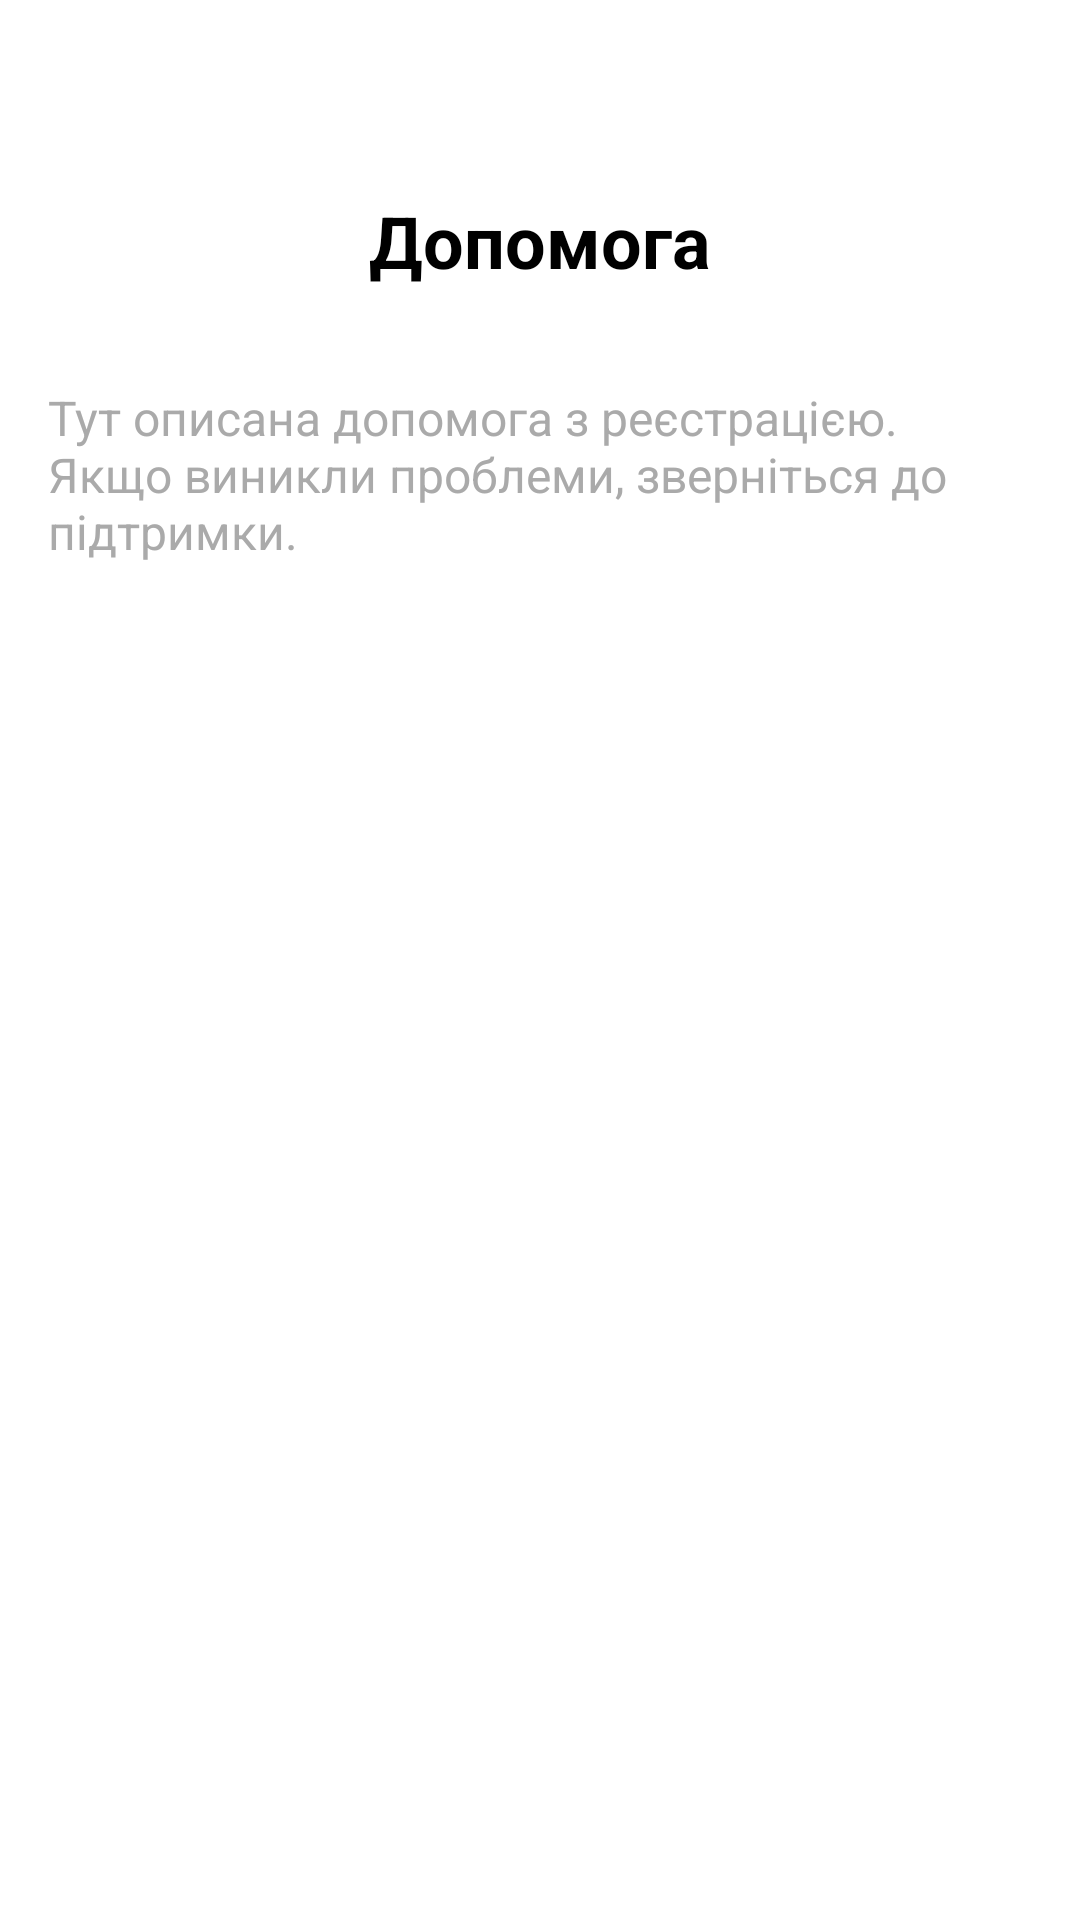

Reconstruct the res/layout file that produces this screen, plus the resources it refers to.
<!-- AndroidManifest.xml: application theme Theme.PetCareApp -->
<!-- res/layout/fragment_help.xml -->
<?xml version="1.0" encoding="utf-8"?>
<androidx.constraintlayout.widget.ConstraintLayout
    xmlns:android="http://schemas.android.com/apk/res/android"
    xmlns:app="http://schemas.android.com/apk/res-auto"
    android:layout_width="match_parent"
    android:layout_height="match_parent"
    android:background="@android:color/white">

    <TextView
        android:id="@+id/text_title"
        android:layout_width="wrap_content"
        android:layout_height="wrap_content"
        android:text="Допомога"
        android:textSize="24sp"
        android:textStyle="bold"
        android:textColor="@android:color/black"
        app:layout_constraintTop_toTopOf="parent"
        app:layout_constraintStart_toStartOf="parent"
        app:layout_constraintEnd_toEndOf="parent"
        android:layout_marginTop="64dp" />

    <TextView
        android:id="@+id/text_help_content"
        android:layout_width="0dp"
        android:layout_height="wrap_content"
        android:text="Тут описана допомога з реєстрацією. Якщо виникли проблеми, зверніться до підтримки."
        android:textSize="16sp"
        android:textColor="@android:color/darker_gray"
        app:layout_constraintTop_toBottomOf="@id/text_title"
        app:layout_constraintStart_toStartOf="parent"
        app:layout_constraintEnd_toEndOf="parent"
        android:layout_marginTop="32dp"
        android:layout_marginHorizontal="16dp" />

</androidx.constraintlayout.widget.ConstraintLayout>
<!-- resources referenced by this layout -->
<resources>
  <style name="Theme.PetCareApp" parent="Base.Theme.PetCareApp" />
  <style name="Base.Theme.PetCareApp" parent="Theme.Material3.DayNight.NoActionBar">
          
          
      </style>
</resources>
